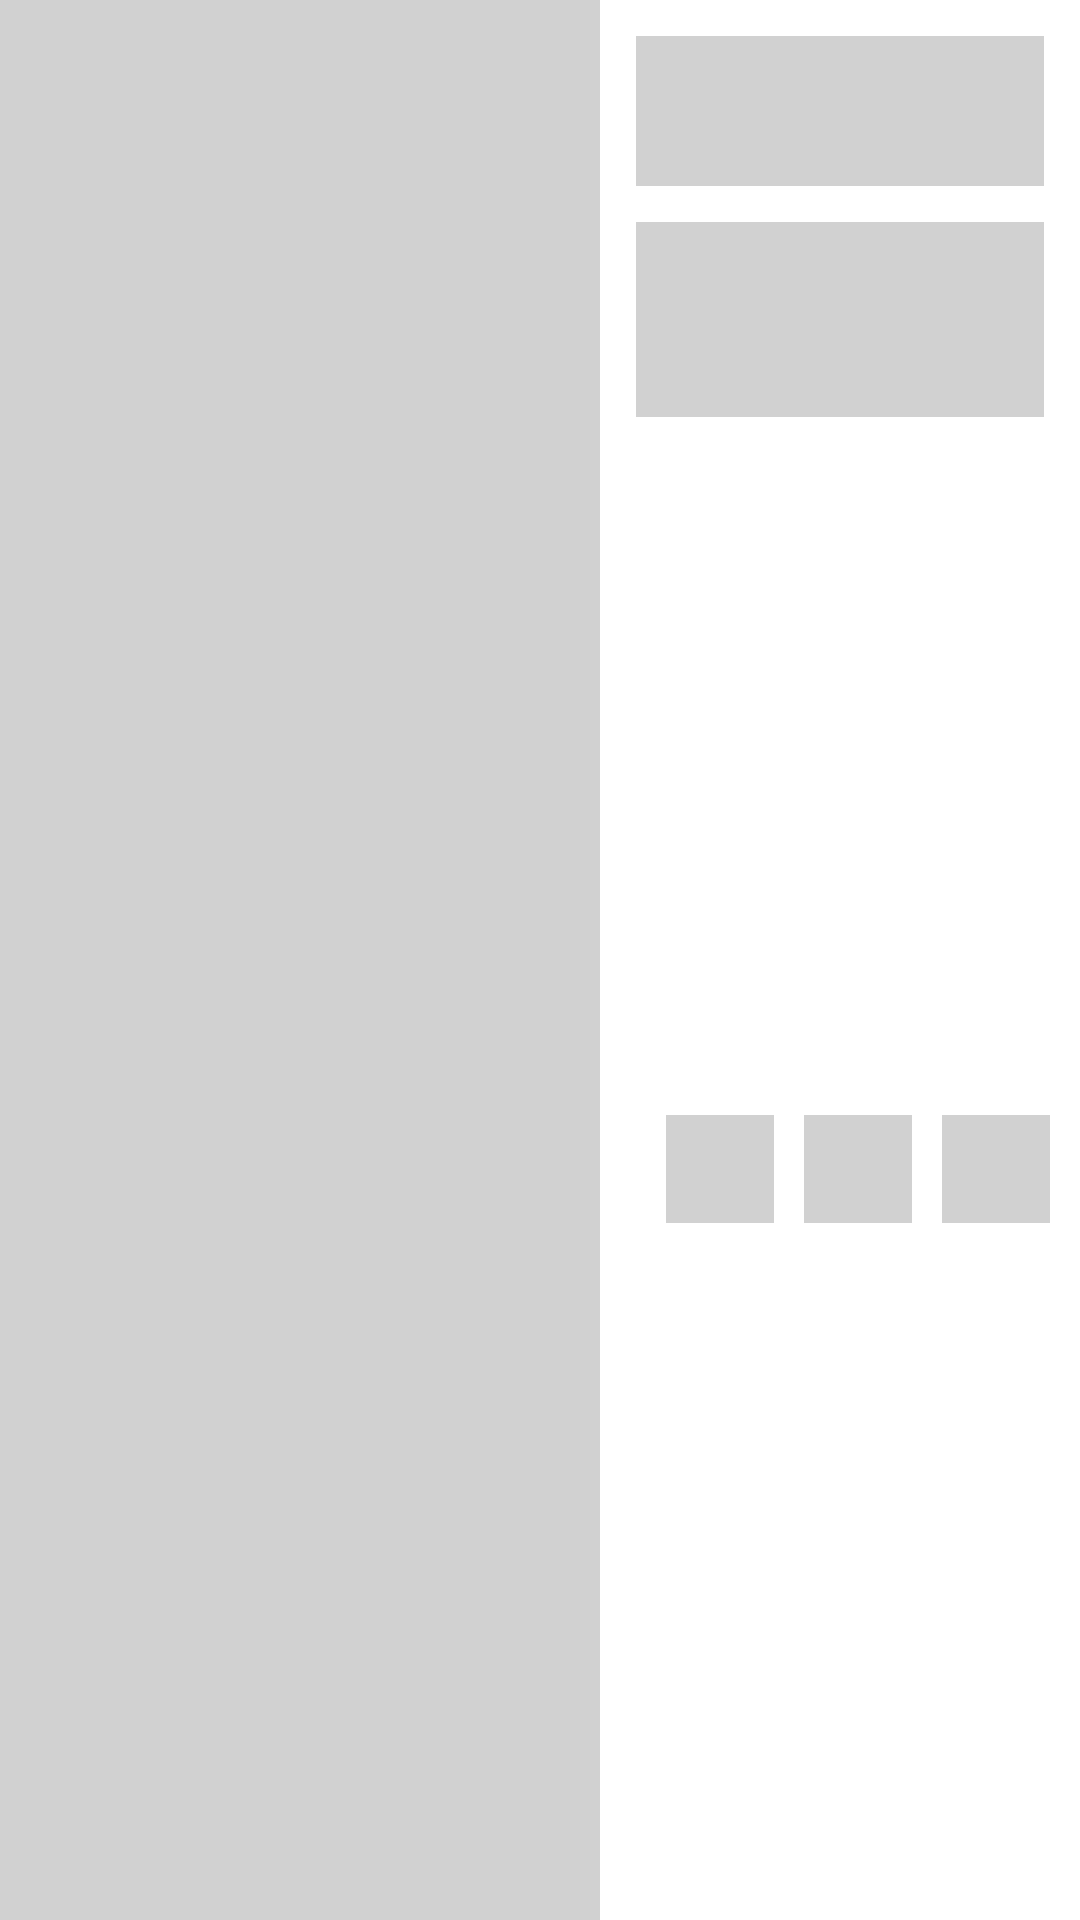

Write the Android layout XML for this screen, with the resource values it uses.
<!-- AndroidManifest.xml: application theme SplashScreenStyle -->
<!-- res/layout/placeholder_row_layout.xml -->
<?xml version="1.0" encoding="utf-8"?>
<androidx.constraintlayout.widget.ConstraintLayout xmlns:android="http://schemas.android.com/apk/res/android"
    xmlns:app="http://schemas.android.com/apk/res-auto"
    xmlns:tools="http://schemas.android.com/tools"
    android:layout_width="match_parent"
    android:layout_height="@dimen/basic200"
    android:layout_marginVertical="@dimen/basic04">

    <View
        android:id="@+id/view"
        android:layout_width="@dimen/basic200"
        android:layout_height="wrap_content"
        android:background="@color/placeHolderColor"
        app:layout_constraintBottom_toBottomOf="parent"
        app:layout_constraintStart_toStartOf="parent"
        app:layout_constraintTop_toTopOf="parent" />

    <View
        android:id="@+id/view2"
        android:layout_width="0dp"
        android:layout_height="@dimen/basic50"
        android:layout_marginHorizontal="@dimen/basic12"
        android:layout_marginTop="@dimen/basic12"
        android:background="@color/placeHolderColor"
        app:layout_constraintEnd_toEndOf="parent"
        app:layout_constraintStart_toEndOf="@id/view"
        app:layout_constraintTop_toTopOf="parent" />

    <View
        android:id="@+id/view3"
        android:layout_width="0dp"
        android:layout_height="@dimen/basic65"
        android:layout_marginTop="@dimen/basic12"
        android:background="@color/placeHolderColor"
        app:layout_constraintEnd_toEndOf="@id/view2"
        app:layout_constraintStart_toStartOf="@id/view2"
        app:layout_constraintTop_toBottomOf="@id/view2" />

    <View
        android:id="@+id/view4"
        android:layout_width="@dimen/basic36"
        android:layout_height="@dimen/basic36"
        android:background="@color/placeHolderColor"
        android:layout_marginVertical="@dimen/basic12"
        app:layout_constraintTop_toBottomOf="@id/view3"
        app:layout_constraintStart_toStartOf="@id/view3"
        app:layout_constraintEnd_toStartOf="@id/view5"
        app:layout_constraintBottom_toBottomOf="parent" />

    <View
        android:id="@+id/view5"
        android:layout_width="@dimen/basic36"
        android:layout_height="@dimen/basic36"
        android:layout_marginVertical="@dimen/basic12"
        android:background="@color/placeHolderColor"
        app:layout_constraintTop_toTopOf="@id/view4"
        app:layout_constraintStart_toEndOf="@id/view4"
        app:layout_constraintBottom_toBottomOf="@id/view4"
        app:layout_constraintEnd_toStartOf="@id/view6"/>

    <View
        android:id="@+id/view6"
        android:layout_width="@dimen/basic36"
        android:layout_height="@dimen/basic36"
        android:background="@color/placeHolderColor"
        android:layout_marginVertical="@dimen/basic12"
        app:layout_constraintTop_toTopOf="@id/view5"
        app:layout_constraintStart_toEndOf="@id/view5"
        app:layout_constraintBottom_toBottomOf="@id/view5"
        app:layout_constraintEnd_toEndOf="parent"/>

</androidx.constraintlayout.widget.ConstraintLayout>
<!-- resources referenced by this layout -->
<resources>
  <color name="placeHolderColor">@color/mediumGray</color>
  <dimen name="basic04">4dp</dimen>
  <dimen name="basic12">12dp</dimen>
  <dimen name="basic200">200dp</dimen>
  <dimen name="basic36">36dp</dimen>
  <dimen name="basic50">50dp</dimen>
  <dimen name="basic65">65dp</dimen>
  <style name="SplashScreenStyle" parent="Theme.MaterialComponents.DayNight.NoActionBar">
          <item name="android:windowBackground">@drawable/splash_screen</item>
          <item name="android:windowTranslucentStatus">true</item>
          <item name="android:windowTranslucentNavigation">true</item>
      </style>
  <color name="mediumGray">#D1D1D1</color>
</resources>
